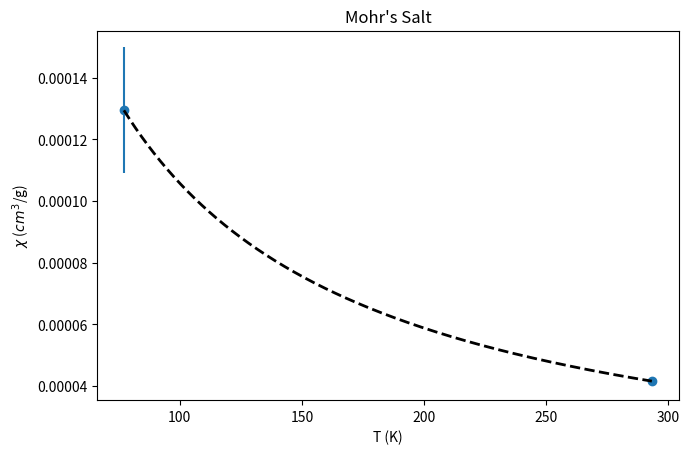

Here is the Python script that generated this plot: (Note: this script raises an exception after producing the figure.)
import csv
import numpy as np
import matplotlib.pyplot as plt
from scipy.optimize import curve_fit

T = np.array([77.15, 293.25])
TErr = np.array([0.1, 0.1])
chi = np.array([1.2940E-04, 4.1559E-05])
chiErr = np.array([2.0417E-05, 7.1563E-07])

def frac_fit(x, C, T0):
    return C / (x - T0)

p0 = [1,
      0]

popt, pcov = curve_fit(frac_fit, T, chi, p0 = p0, sigma = chiErr, absolute_sigma = True)

C, T0 = popt
C_err = np.sqrt(np.diag(pcov))[0]
T0_err = np.sqrt(np.diag(pcov))[1]

N = len(T)
p = len(popt)

residuals = chi - frac_fit(T, C, T0)

print(f"x = ({C:.4e} ± {C_err:.4e}) / (T - ({T0:.4e} ± {T0_err:.4e}) ")

# --- Plot with Matplotlib ---
plt.figure(figsize = (7.5, 4.8))
plt.scatter(T, chi)
plt.errorbar(T, chi, yerr = chiErr, xerr = TErr, fmt = "None")
xfit = np.linspace(min(T), max(T), 1000)
yfit = frac_fit(xfit, C, T0)
plt.plot(xfit, yfit, 'k--', linewidth=2)

plt.xlabel(r"T (K)")
plt.ylabel(r"$\chi$ ($cm^3$/g)")
plt.title("Mohr's Salt")
# plt.legend()
plt.savefig("Magnetic Suceptibilty/Plots/Mohr's Salt.png")
plt.show()

plt.figure()
plt.scatter(T, residuals)
plt.axhline(0, color='k')
plt.title("Residuals")
plt.show()
